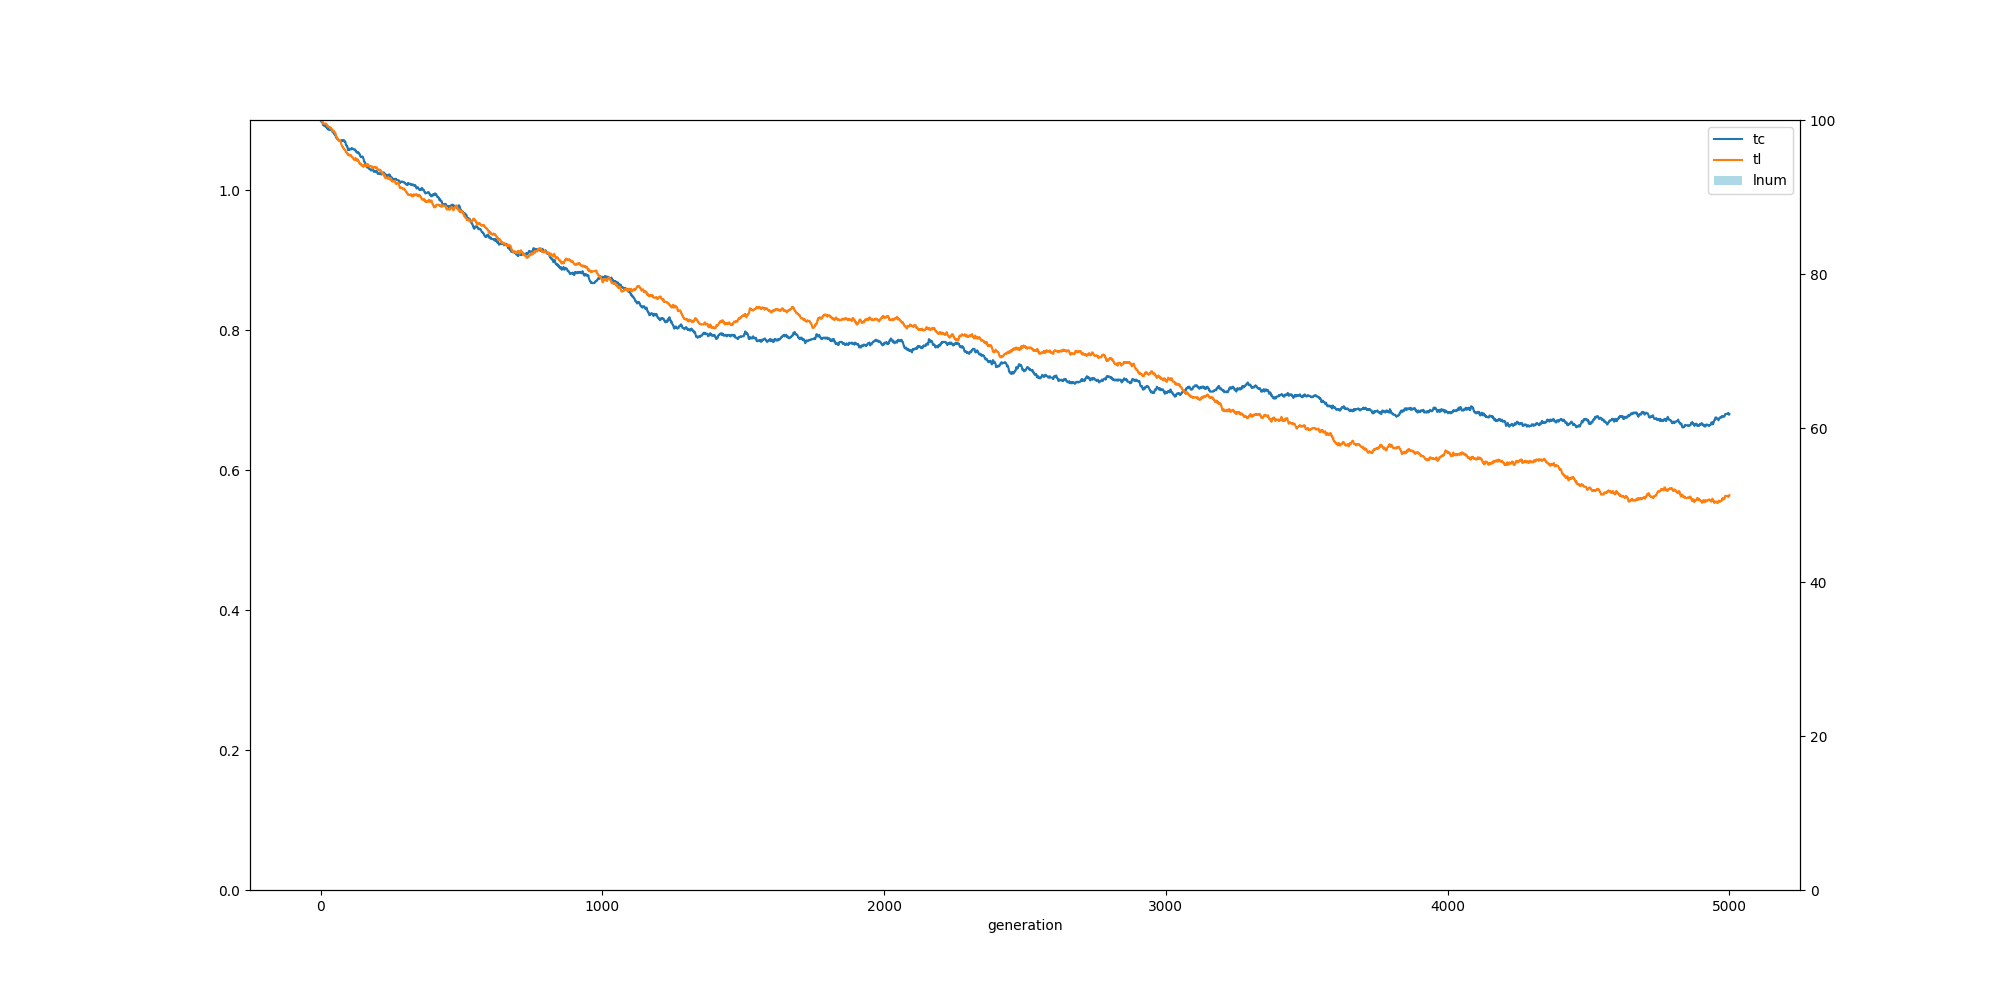

Source data for this figure (header and first rows):
, ge, tc, tl, ln
0, 0, 1.1, 1.1, 0.0
1, 1, 1.098, 1.099, 0.0
2, 2, 1.098, 1.099, 0.0
3, 3, 1.098, 1.099, 0.0
4, 4, 1.098, 1.099, 0.0
5, 5, 1.098, 1.099, 0.0
6, 6, 1.097, 1.098, 0.0
7, 7, 1.097, 1.098, 0.0
8, 8, 1.094, 1.095, 0.0
9, 9, 1.093, 1.095, 0.0
10, 10, 1.093, 1.095, 0.0
11, 11, 1.092, 1.095, 0.0
12, 12, 1.092, 1.095, 0.0
13, 13, 1.092, 1.095, 0.0
14, 14, 1.092, 1.095, 0.0
15, 15, 1.092, 1.095, 0.0
16, 16, 1.091, 1.095, 0.0
17, 17, 1.091, 1.095, 0.0
18, 18, 1.091, 1.095, 0.0
19, 19, 1.091, 1.095, 0.0
20, 20, 1.09, 1.094, 0.0
21, 21, 1.09, 1.094, 0.0
22, 22, 1.089, 1.093, 0.0
23, 23, 1.089, 1.093, 0.0
24, 24, 1.088, 1.091, 0.0
25, 25, 1.087, 1.091, 0.0
26, 26, 1.087, 1.091, 0.0
27, 27, 1.087, 1.091, 0.0
28, 28, 1.087, 1.09, 0.0
29, 29, 1.086, 1.09, 0.0
30, 30, 1.086, 1.09, 0.0
31, 31, 1.086, 1.09, 0.0
32, 32, 1.086, 1.09, 0.0
33, 33, 1.086, 1.089, 0.0
34, 34, 1.086, 1.089, 0.0
35, 35, 1.086, 1.089, 0.0
36, 36, 1.086, 1.089, 0.0
37, 37, 1.087, 1.088, 0.0
38, 38, 1.087, 1.088, 0.0
39, 39, 1.086, 1.087, 0.0
40, 40, 1.085, 1.087, 0.0
41, 41, 1.084, 1.085, 0.0
42, 42, 1.083, 1.085, 0.0
43, 43, 1.083, 1.084, 0.0
44, 44, 1.083, 1.084, 0.0
45, 45, 1.082, 1.085, 0.0
46, 46, 1.082, 1.085, 0.0
47, 47, 1.082, 1.085, 0.0
48, 48, 1.08, 1.083, 0.0
49, 49, 1.08, 1.083, 0.0
50, 50, 1.08, 1.082, 0.0
51, 51, 1.079, 1.082, 0.0
52, 52, 1.079, 1.081, 0.0
53, 53, 1.079, 1.081, 0.0
54, 54, 1.076, 1.079, 0.0
55, 55, 1.076, 1.077, 0.0
56, 56, 1.075, 1.077, 0.0
57, 57, 1.074, 1.076, 0.0
58, 58, 1.074, 1.075, 0.0
59, 59, 1.073, 1.074, 0.0
... 4,941 more rows
